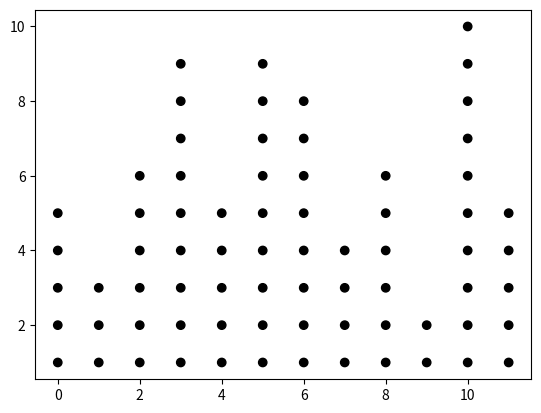

Source code (Python):
import numpy as np; np.random.seed(13)
import matplotlib.pyplot as plt

data = np.random.randint(0,12,size=72)
bins = np.arange(13)-0.5

hist, edges = np.histogram(data, bins=bins)

y = np.arange(1,hist.max()+1)
x = np.arange(12)
X,Y = np.meshgrid(x,y)

plt.scatter(X,Y, c=Y<=hist, cmap="Greys")

plt.show()